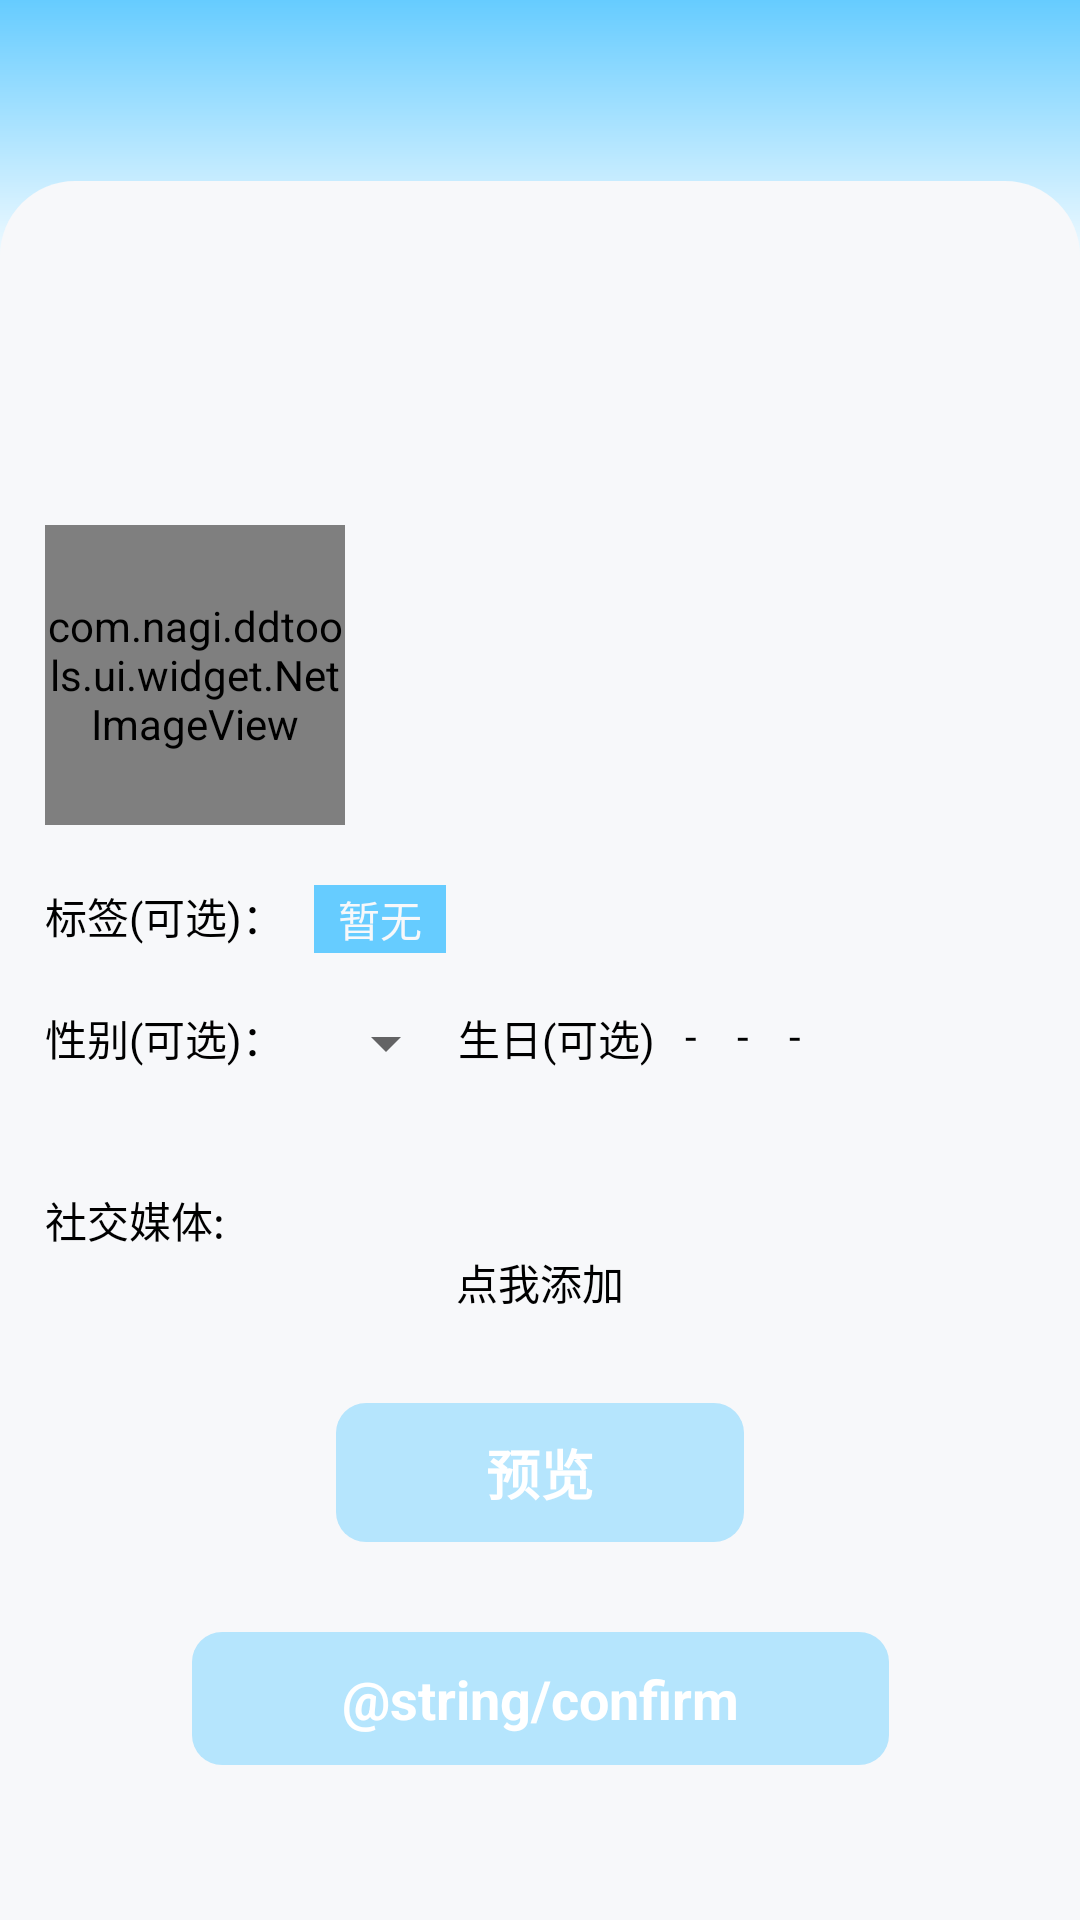

Here is an Android app screen rendered from its layout file. Give the layout XML and the strings, colors and styles it references.
<!-- AndroidManifest.xml: application theme Theme.DdTools -->
<!-- res/layout/activity_idol_edit.xml -->
<?xml version="1.0" encoding="utf-8"?>
<androidx.core.widget.NestedScrollView xmlns:android="http://schemas.android.com/apk/res/android"
    xmlns:app="http://schemas.android.com/apk/res-auto"
    xmlns:tools="http://schemas.android.com/tools"
    android:layout_width="match_parent"
    android:layout_height="match_parent"
    android:background="@color/gray"
    tools:context=".ui.toolpage.tools.idolsearch.details.IdolEditActivity"
    tools:ignore="HardcodedText">

    <androidx.constraintlayout.widget.ConstraintLayout
        android:layout_width="match_parent"
        android:layout_height="match_parent">

        <include
            android:id="@+id/title_include"
            layout="@layout/include_page_title"
            android:layout_width="match_parent"
            android:layout_height="wrap_content" />

        <com.google.android.material.textfield.TextInputLayout
            android:id="@+id/edit_name_layout"
            style="@style/RegisterTextInputLayoutStyle"
            app:layout_constraintEnd_toEndOf="parent"
            app:layout_constraintStart_toStartOf="parent"
            app:layout_constraintTop_toBottomOf="@+id/title_include">

            <com.google.android.material.textfield.TextInputEditText
                android:id="@+id/edit_name"
                style="@style/RegisterTextInputTextStyle"
                android:hint="偶像名"
                android:inputType="text"
                app:layout_constraintTop_toBottomOf="@+id/title_include"
                tools:text="好像名字没有特别长的xox不过反正只是开发用就随便写了" />
        </com.google.android.material.textfield.TextInputLayout>

        <com.google.android.material.textfield.TextInputLayout
            android:id="@+id/edit_group_layout"
            style="@style/RegisterTextInputLayoutStyle"
            app:layout_constraintEnd_toEndOf="parent"
            app:layout_constraintStart_toStartOf="parent"
            app:layout_constraintTop_toBottomOf="@+id/edit_name_layout">

            <com.google.android.material.textfield.TextInputEditText
                android:id="@+id/edit_group"
                style="@style/RegisterTextInputTextStyle"
                android:cursorVisible="true"
                android:focusable="false"
                android:focusableInTouchMode="false"
                android:hint="团体名"
                android:inputType="none"
                android:textIsSelectable="true"
                app:layout_constraintTop_toBottomOf="@+id/title_include"
                tools:text="当第一道裂缝出现时我所见到的" />
        </com.google.android.material.textfield.TextInputLayout>

        <com.google.android.material.textfield.TextInputLayout
            android:id="@+id/edit_location_layout"
            style="@style/RegisterTextInputLayoutStyle"
            app:layout_constraintEnd_toEndOf="parent"
            app:layout_constraintStart_toStartOf="parent"
            app:layout_constraintTop_toBottomOf="@+id/edit_group_layout">

            <com.google.android.material.textfield.TextInputEditText
                android:id="@+id/edit_location"
                style="@style/RegisterTextInputTextStyle"
                android:hint="地点（直接输入，如：北京/辽宁/内蒙古）"
                android:inputType="text"
                tools:text="北京" />
        </com.google.android.material.textfield.TextInputLayout>

        <com.nagi.ddtools.ui.widget.NetImageView
            android:id="@+id/edit_image"
            android:layout_width="@dimen/dp_100"
            android:layout_height="@dimen/dp_100"
            android:layout_marginTop="@dimen/dp_20"
            android:src="@drawable/baseline_user_unlogin"
            app:layout_constraintStart_toStartOf="@+id/edit_group_layout"
            app:layout_constraintTop_toBottomOf="@+id/edit_location_layout" />

        <TextView
            android:id="@+id/edit_tag"
            style="@style/Text"
            android:layout_marginTop="@dimen/dp_20"
            android:text="标签(可选)："
            app:layout_constraintStart_toStartOf="@+id/edit_sex"
            app:layout_constraintTop_toBottomOf="@+id/edit_image" />

        <androidx.appcompat.widget.AppCompatSpinner
            android:id="@+id/edit_sex_text"
            style="@style/Text"
            android:layout_marginStart="@dimen/dp_10"
            app:layout_constraintStart_toEndOf="@+id/edit_sex"
            app:layout_constraintTop_toTopOf="@+id/edit_sex" />

        <TextView
            android:id="@+id/edit_sex"
            style="@style/Text"
            android:layout_marginTop="@dimen/dp_20"
            android:text="性别(可选)："
            app:layout_constraintStart_toStartOf="@+id/edit_image"
            app:layout_constraintTop_toBottomOf="@+id/edit_tag" />

        <TextView
            android:id="@+id/edit_tag_text"
            style="@style/Text"
            android:layout_marginStart="@dimen/dp_10"
            android:background="@color/lty"
            android:paddingHorizontal="8dp"
            android:paddingVertical="1dp"
            android:text="暂无"
            android:textColor="#F7F8FA"
            app:layout_constraintStart_toEndOf="@+id/edit_tag"
            app:layout_constraintTop_toTopOf="@+id/edit_tag" />

        <TextView
            android:id="@+id/edit_birthday"
            style="@style/Text"
            android:text="生日(可选)"
            app:layout_constraintStart_toEndOf="@+id/edit_sex_text"
            app:layout_constraintTop_toTopOf="@+id/edit_sex" />

        <TextView
            android:id="@+id/edit_birthday_text"
            style="@style/Text"
            android:layout_marginStart="@dimen/dp_10"
            android:text="-    -    -"
            app:layout_constraintStart_toEndOf="@+id/edit_birthday"
            app:layout_constraintTop_toTopOf="@+id/edit_birthday" />

        <com.google.android.material.textfield.TextInputLayout
            android:id="@+id/edit_desc_layout"
            style="@style/RegisterTextInputLayoutStyle"
            app:layout_constraintEnd_toEndOf="parent"
            app:layout_constraintStart_toStartOf="parent"
            app:layout_constraintTop_toBottomOf="@+id/edit_sex">

            <com.google.android.material.textfield.TextInputEditText
                android:id="@+id/edit_desc"
                style="@style/RegisterTextInputTextStyle"
                android:hint="介绍（可选）"
                android:inputType="text" />
        </com.google.android.material.textfield.TextInputLayout>

        <TextView
            android:id="@+id/edit_media_text"
            style="@style/Text"
            android:layout_marginTop="@dimen/dp_20"
            android:text="社交媒体:"
            app:layout_constraintStart_toStartOf="@+id/edit_desc_layout"
            app:layout_constraintTop_toBottomOf="@+id/edit_desc_layout" />

        <LinearLayout
            android:id="@+id/edit_media_layout"
            android:layout_width="0dp"
            android:layout_height="wrap_content"
            android:orientation="vertical"
            app:layout_constraintEnd_toEndOf="@+id/edit_desc_layout"
            app:layout_constraintStart_toStartOf="@+id/edit_media_text"
            app:layout_constraintTop_toBottomOf="@+id/edit_media_text" />

        <TextView
            android:id="@+id/edit_media_add"
            style="@style/Text"
            android:text="点我添加"
            app:layout_constraintTop_toBottomOf="@id/edit_media_layout"
            app:layout_constraintEnd_toEndOf="@+id/edit_media_layout"
            app:layout_constraintStart_toStartOf="@+id/edit_media_text" />

        <TextView
            android:id="@+id/edit_preview"
            style="@style/TitleTextStyle"
            android:layout_marginTop="@dimen/dp_30"
            android:background="@drawable/bg_10_round"
            android:paddingHorizontal="@dimen/dp_50"
            android:paddingVertical="@dimen/dp_10"
            android:text="预览"
            android:textColor="@color/white"
            android:textStyle="bold"
            app:layout_constraintEnd_toEndOf="parent"
            app:layout_constraintStart_toStartOf="parent"
            app:layout_constraintTop_toBottomOf="@+id/edit_media_add" />

        <TextView
            android:id="@+id/edit_submit"
            style="@style/TitleTextStyle"
            android:layout_marginTop="@dimen/dp_30"
            android:layout_marginBottom="@dimen/dp_30"
            android:background="@drawable/bg_10_round"
            android:paddingHorizontal="@dimen/dp_50"
            android:paddingVertical="@dimen/dp_10"
            android:text="@string/confirm"
            android:textColor="@color/white"
            android:textStyle="bold"
            app:layout_constraintBottom_toBottomOf="parent"
            app:layout_constraintEnd_toEndOf="parent"
            app:layout_constraintStart_toStartOf="parent"
            app:layout_constraintTop_toBottomOf="@+id/edit_preview" />
    </androidx.constraintlayout.widget.ConstraintLayout>

</androidx.core.widget.NestedScrollView>
<!-- res/layout/include_page_title.xml (included above) -->
<?xml version="1.0" encoding="utf-8"?>
<androidx.constraintlayout.widget.ConstraintLayout xmlns:android="http://schemas.android.com/apk/res/android"
    xmlns:app="http://schemas.android.com/apk/res-auto"
    xmlns:tools="http://schemas.android.com/tools"
    android:layout_width="match_parent"
    android:layout_height="match_parent">

    <View
        android:id="@+id/title_background"
        android:layout_width="match_parent"
        android:layout_height="95dp"
        android:background="@drawable/bg_linear_gradient"
        app:layout_constraintEnd_toEndOf="parent"
        app:layout_constraintStart_toStartOf="parent"
        app:layout_constraintTop_toTopOf="parent" />

    <View
        android:id="@+id/body_background"
        android:layout_width="match_parent"
        android:layout_height="@dimen/dp_0"
        android:layout_marginTop="-35dp"
        android:background="@drawable/bg_fragment_rounded_corners"
        app:layout_constraintBottom_toBottomOf="parent"
        app:layout_constraintTop_toBottomOf="@id/title_background" />

    <ImageView
        android:id="@+id/title_back"
        android:layout_width="18dp"
        android:layout_height="18dp"
        android:layout_marginStart="@dimen/dp_15"
        android:src="@drawable/baseline_arrow_back"
        app:layout_constraintBottom_toBottomOf="@+id/title_text"
        app:layout_constraintStart_toStartOf="@+id/title_background"
        app:layout_constraintTop_toTopOf="@+id/title_text"
        tools:ignore="ContentDescription" />

    <TextView
        android:id="@+id/title_text"
        style="@style/TitleTextStyle"
        app:layout_constraintBottom_toTopOf="@+id/body_background"
        app:layout_constraintEnd_toEndOf="parent"
        app:layout_constraintStart_toStartOf="parent"
        app:layout_constraintTop_toTopOf="parent" />

    <TextView
        android:id="@+id/title_right"
        android:layout_width="wrap_content"
        android:layout_height="18dp"
        android:layout_marginEnd="@dimen/dp_15"
        android:gravity="center"
        android:visibility="gone"
        app:drawableEndCompat="@drawable/baseline_arrow_drop_down"
        app:layout_constraintBottom_toBottomOf="@+id/title_text"
        app:layout_constraintEnd_toEndOf="@+id/title_background"
        app:layout_constraintTop_toTopOf="@+id/title_text"
        tools:ignore="SpUsage" />

</androidx.constraintlayout.widget.ConstraintLayout>
<!-- resources referenced by this layout -->
<resources>
  <color name="gray">#F7F8FA</color>
  <color name="lty">#66ccff</color>
  <color name="white">#FFFFFFFF</color>
  <dimen name="dp_0">0dp</dimen>
  <dimen name="dp_10">10dp</dimen>
  <dimen name="dp_100">100dp</dimen>
  <dimen name="dp_15">15dp</dimen>
  <dimen name="dp_20">20dp</dimen>
  <dimen name="dp_30">30dp</dimen>
  <dimen name="dp_50">50dp</dimen>
  <!-- drawable bg_10_round (drawable) -->
  <?xml version="1.0" encoding="utf-8"?>
  <shape xmlns:android="http://schemas.android.com/apk/res/android">
      <solid android:color="#7566CCFF"/>
      <corners android:radius="@dimen/dp_10"/>
  </shape>
  <!-- drawable bg_fragment_rounded_corners (drawable) -->
  <?xml version="1.0" encoding="utf-8"?>
  <shape xmlns:android="http://schemas.android.com/apk/res/android">
      <solid android:color="@color/gray"/>
      <corners
          android:topLeftRadius="25dp"
          android:topRightRadius="25dp"/>
  </shape>
  <!-- drawable bg_linear_gradient (drawable) -->
  <?xml version="1.0" encoding="utf-8"?>
  <shape xmlns:android="http://schemas.android.com/apk/res/android"
      android:shape="rectangle">
      <gradient
          android:startColor="@color/lty"
          android:endColor="@color/white"
          android:angle="270"/>
  </shape>
  <style name="RegisterTextInputLayoutStyle">
          <item name="android:layout_width">0dp</item>
          <item name="android:layout_height">wrap_content</item>
          <item name="android:layout_marginStart">@dimen/dp_15</item>
          <item name="android:layout_marginTop">@dimen/dp_20</item>
          <item name="android:layout_marginEnd">@dimen/dp_15</item>
      </style>
  <style name="Text" parent="TextSmailStyle">
          <item name="android:textColor">@color/black</item>
          <item name="android:textSize" tools:ignore="SpUsage">14dp</item>
      </style>
  <style name="TitleTextStyle" parent="Text">
          <item name="android:textSize" tools:ignore="SpUsage">18dp</item>
      </style>
  <style name="Theme.DdTools" parent="Base.Theme.DdTools" />
  <style name="TextSmailStyle">
          <item name="android:layout_width">wrap_content</item>
          <item name="android:layout_height">wrap_content</item>
          <item name="android:textSize" tools:ignore="SpUsage">12dp</item>
      </style>
  <color name="black">#FF000000</color>
  <style name="Base.Theme.DdTools" parent="Theme.MaterialComponents.DayNight.NoActionBar">
          
          <item name="colorPrimary">@color/lty</item>
          <item name="colorPrimaryVariant">@color/purple_700</item>
          <item name="colorOnPrimary">@color/white</item>
          
          <item name="colorSecondary">@color/teal_200</item>
          <item name="colorSecondaryVariant">@color/teal_700</item>
          <item name="colorOnSecondary">@color/black</item>
          
          <item name="android:statusBarColor">?attr/colorPrimaryVariant</item>
      </style>
  <color name="purple_700">#FF3700B3</color>
  <color name="teal_200">#FF03DAC5</color>
  <color name="teal_700">#FF018786</color>
</resources>
